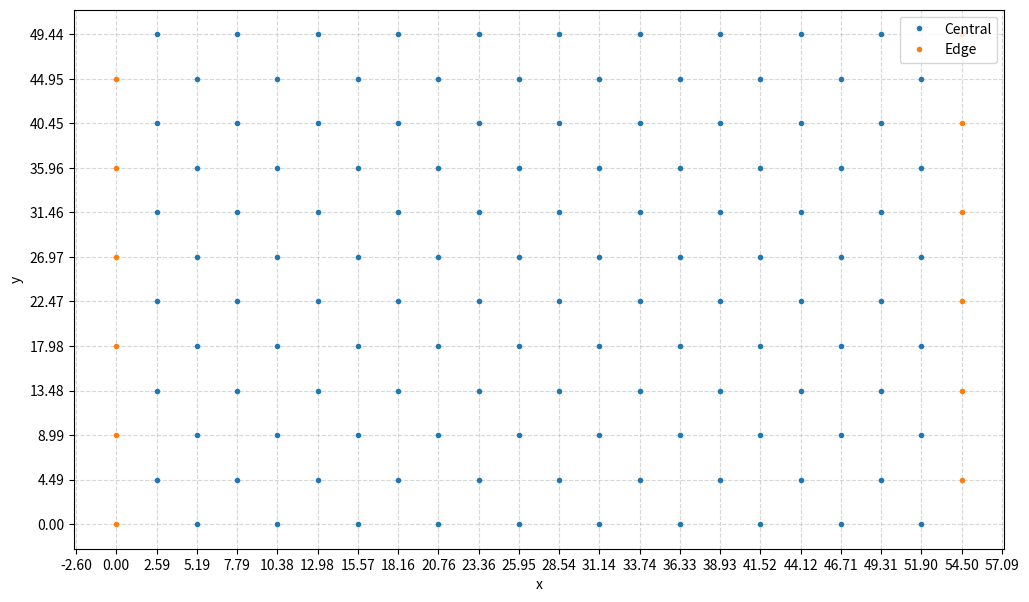
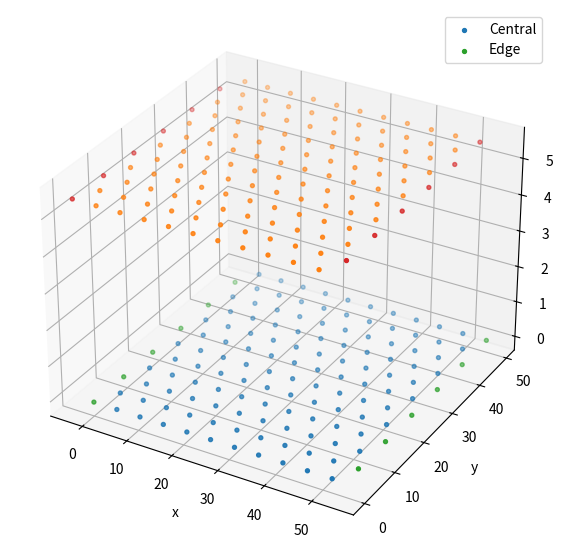

These figures' Python source, in order:
import numpy as np
import matplotlib.pyplot as plt
from matplotlib.ticker import MultipleLocator


# -----------------------------
# Parameters you can change
# -----------------------------
THETA_DEG = 61.0          # rotation angle between two sheets (degrees)
Z_DIST = 5.44             # vertical separation between the two sheets
RADIUS = 5.19             # lattice spacing in x-direction (also controls y-spacing)
W_MAX = 51.50             # sheet width (x extent) used to generate grid
H_MAX = 50.0              # sheet height (y extent) used to generate grid
EDGE_OFFSET = 2.595       # how far the artificial "edge columns" sit from the sheet

def plate_with_edges(radius: float, w_max: float, h_max: float, edge_offset: float = 2.595):
    """
    Build a semi-periodic 2D sheet and add "edge" particles along left/right boundaries.

    This keeps the original behavior:
      - Creates a 2D grid with spacing:
          w = radius
          h = sqrt(3)*radius/2
      - Applies an x-shift of +radius/2 to every other row (implemented via the original while-loop)
      - Adds edge points at x = -edge_offset and x = max(x)+edge_offset for specific rows
      - Shifts all x coordinates by +edge_offset at the end (so x is mostly positive)

    Parameters
    ----------
    radius : float
        Base spacing in x-direction.
    w_max, h_max : float
        Extents used to generate the grid via np.arange(0, max, step).
    edge_offset : float
        Offset used for the artificial edge columns (default matches original 2.595).

    Returns
    -------
    coordinates : (N, 2) np.ndarray
        Central sheet coordinates (x, y).
    edge_coordinates : (M, 2) np.ndarray
        Edge coordinates (x, y).
    """
    w = radius
    h = np.sqrt(3) * radius / 2

    coordinates = []
    edge_x = []
    edge_y = []

    # Build the 2D grid. 'f' ends up being the number of x-points per row.
    for y in np.arange(0, h_max, h):
        f = 0
        for x in np.arange(0, w_max, w):
            coordinates.append((x, y))
            f += 1

    coordinates = np.array(coordinates, dtype=float)

    # Stagger: shift blocks of length f by +radius/2 every other row (original logic)
    i = 0
    while i < (len(coordinates[:, 0]) + f * 2):
        coordinates[i : i + f, 0] += radius / 2
        i += f * 2

    # Add edge particles (original logic)
    for i in range(len(coordinates)):
        if i == 0:
            edge_x.append(-edge_offset)
            edge_y.append(coordinates[i, 1])

        elif i % f == 0 and i % (2 * f) == 0:
            # left edge at current row start
            edge_x.append(-edge_offset)
            edge_y.append(coordinates[i, 1])

            # right edge at previous row end (uses i-1)
            edge_x.append(np.max(coordinates[:, 0]) + edge_offset)
            edge_y.append(coordinates[i - 1, 1])

    # Final right-edge point if last row is not "full" (original logic)
    if coordinates[-1, 0] < np.max(coordinates[:, 0]):
        edge_x.append(np.max(coordinates[:, 0]) + edge_offset)
        edge_y.append(coordinates[len(coordinates) - 1, 1])

    edge_coordinates = np.column_stack((edge_x, edge_y)).astype(float)

    # Shift everything in x by +edge_offset (original behavior)
    coordinates[:, 0] += edge_offset
    edge_coordinates[:, 0] += edge_offset

    return coordinates, edge_coordinates



def build_semiperiodic_sheet(radius: float, w_max: float, h_max: float, edge_offset: float = 2.595):
    """
    Build a semi-periodic 2D sheet and add "edge" particles along left/right boundaries.
    Returns:
      - central_coordinates: (N, 2) array of (x, y) points
      - edge_coordinates:    (M, 2) array of (x, y) edge points
    """
    w = radius
    h = np.sqrt(3) * radius / 2

    central_coordinates = []
    edge_x = []
    edge_y = []

    # Build the 2D grid. 'f' ends up being the number of x-points per row.
    for y in np.arange(0, h_max, h):
        f = 0
        for x in np.arange(0, w_max, w):
            central_coordinates.append((x, y))
            f += 1

    central_coordinates = np.array(central_coordinates, dtype=float)

    # Stagger: shift blocks of length f by +radius/2 every other row (original logic)
    i = 0
    while i < (len(central_coordinates[:, 0]) + f * 2):
        central_coordinates[i : i + f, 0] += radius / 2
        i += f * 2

    # Add edge particles (original logic)
    for i in range(len(central_coordinates)):
        if i == 0:
            edge_x.append(-edge_offset)
            edge_y.append(central_coordinates[i, 1])

        elif i % f == 0 and i % (2 * f) == 0:
            # left edge at current row start
            edge_x.append(-edge_offset)
            edge_y.append(central_coordinates[i, 1])

            # right edge at previous row end (uses i-1)
            edge_x.append(np.max(central_coordinates[:, 0]) + edge_offset)
            edge_y.append(central_coordinates[i - 1, 1])

    # Final right-edge point if last row is not "full" (original logic)
    if central_coordinates[-1, 0] < np.max(central_coordinates[:, 0]):
        edge_x.append(np.max(central_coordinates[:, 0]) + edge_offset)
        edge_y.append(central_coordinates[-1, 1])

    edge_coordinates = np.column_stack((edge_x, edge_y)).astype(float)

    # Shift everything in x by +edge_offset (original behavior)
    central_coordinates[:, 0] += edge_offset
    edge_coordinates[:, 0] += edge_offset

    return central_coordinates, edge_coordinates



def plot_2d(central_coord: np.ndarray, edge_coord: np.ndarray, major_x: float, major_y: float):
    """Quick 2D visualization."""
    fig, ax = plt.subplots(figsize=(12, 7))
    ax.plot(central_coord[:, 0], central_coord[:, 1], "o", markersize=3, label="Central")
    ax.plot(edge_coord[:, 0], edge_coord[:, 1], "o", markersize=3, label="Edge")

    ax.xaxis.set_major_locator(MultipleLocator(major_x))
    ax.yaxis.set_major_locator(MultipleLocator(major_y))
    ax.grid(which="major", linestyle="--", alpha=0.5)

    ax.set_xlabel("x")
    ax.set_ylabel("y")
    ax.legend()
    plt.show()


def plot_two_sheets_3d(flat_central, flat_edge, flat2_central, flat2_edge):
    """3D plot of two sheets separated in z and shifted in x."""
    fig = plt.figure(figsize=(10, 7))
    ax = fig.add_subplot(projection="3d")

    ax.scatter(flat_central[:, 0], flat_central[:, 1], flat_central[:, 2], label="Central", s=8)
    ax.scatter(flat2_central[:, 0], flat2_central[:, 1], flat2_central[:, 2], s=8)

    ax.scatter(flat_edge[:, 0], flat_edge[:, 1], flat_edge[:, 2], label="Edge", s=8)
    ax.scatter(flat2_edge[:, 0], flat2_edge[:, 1], flat2_edge[:, 2], s=8)

    ax.set_xlabel("x")
    ax.set_ylabel("y")
    ax.set_zlabel("z")
    ax.legend()
    plt.show()


def main():
    theta = np.deg2rad(THETA_DEG)

    # Geometry: the second sheet is shifted in x based on theta and z separation
    x_shift = Z_DIST / np.tan(theta)

    central_coord, edge_coord = build_semiperiodic_sheet(RADIUS, W_MAX, H_MAX, EDGE_OFFSET)

    # 2D plot
    major_x = EDGE_OFFSET
    major_y = np.sqrt(3) * RADIUS / 2
    plot_2d(central_coord, edge_coord, major_x, major_y)

    # Convert to 3D (z=0)
    flat_central = np.column_stack((central_coord, np.zeros(len(central_coord))))
    flat_edge = np.column_stack((edge_coord, np.zeros(len(edge_coord))))

    # Second sheet: translated in z, shifted in x
    flat2_central = flat_central.copy()
    flat2_central[:, 2] += Z_DIST
    flat2_central[:, 0] -= x_shift

    flat2_edge = flat_edge.copy()
    flat2_edge[:, 2] += Z_DIST
    flat2_edge[:, 0] -= x_shift

    # 3D plot
    plot_two_sheets_3d(flat_central, flat_edge, flat2_central, flat2_edge)

    # Counts
    print("Central atoms:", len(flat_central) + len(flat2_central))
    print("Edge atoms:", len(flat_edge) + len(flat2_edge))
    print("Total atoms:", len(flat_central) + len(flat_edge) + len(flat2_central) + len(flat2_edge))


if __name__ == "__main__":
    main()
